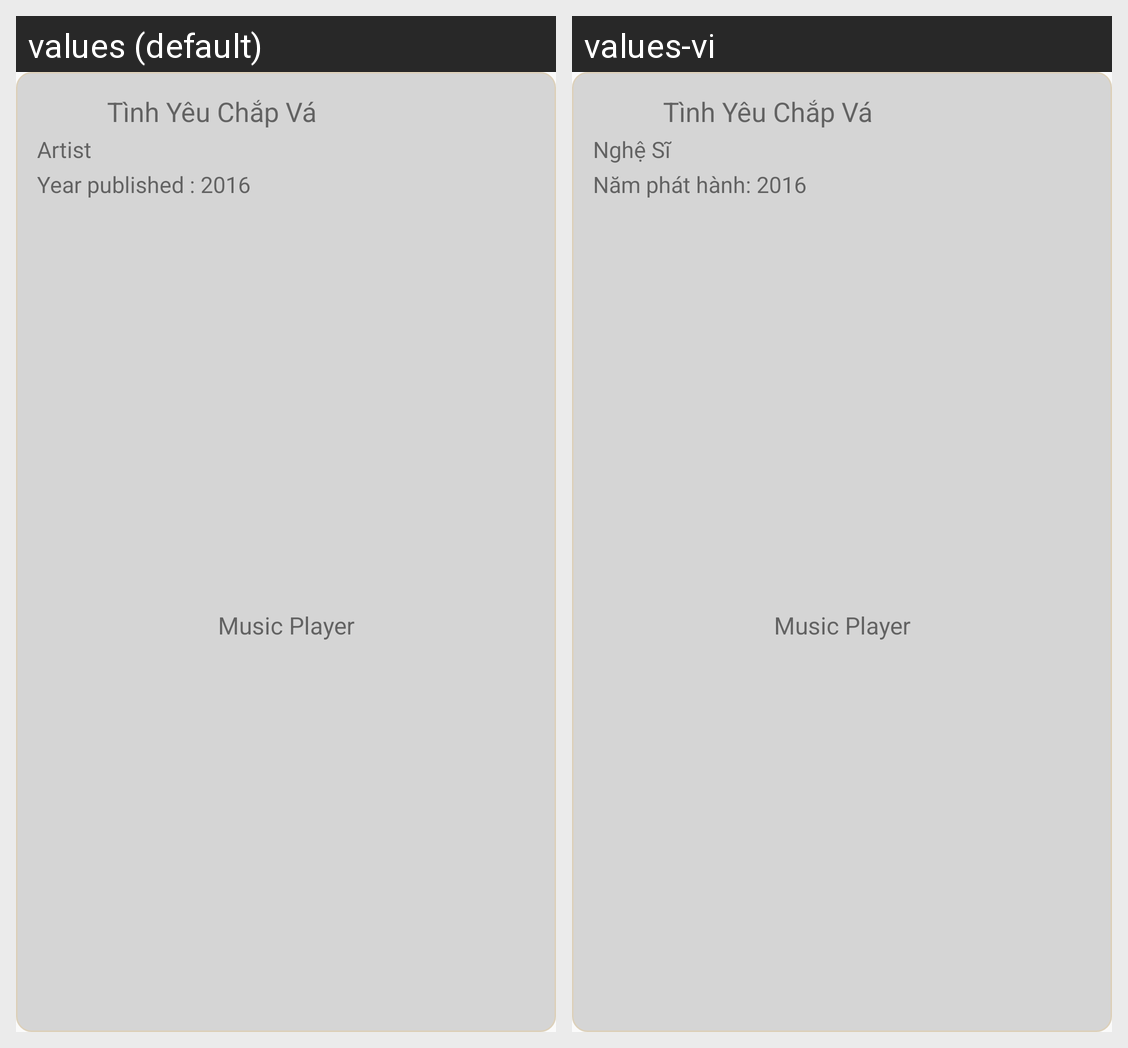

Translations of the strings shown on this Android screen, per locale in the grid:
Android screen res/layout/fragment_music_lyric.xml rendered under 2 locales, left to right: values (default), values-vi. Device: Nexus 5 (rendered at 1080×1920; each locale shown at half size, 540×960, under a caption strip naming it); theme AppTheme.
Strings drawn on this screen, with the default value and each locale's value (text and hints the layout hard-codes, and strings that could not be matched under every locale, appear in the picture but are not listed):

music_name
  values: Tình Yêu Chắp Vá
  values-vi: Tình Yêu Chắp Vá

drawer_artist
  values: Artist
  values-vi: Nghệ Sĩ

music_year
  values: Year published : 2016
  values-vi: Năm phát hành: 2016

app_name
  values: Music Player
  values-vi: Music Player
